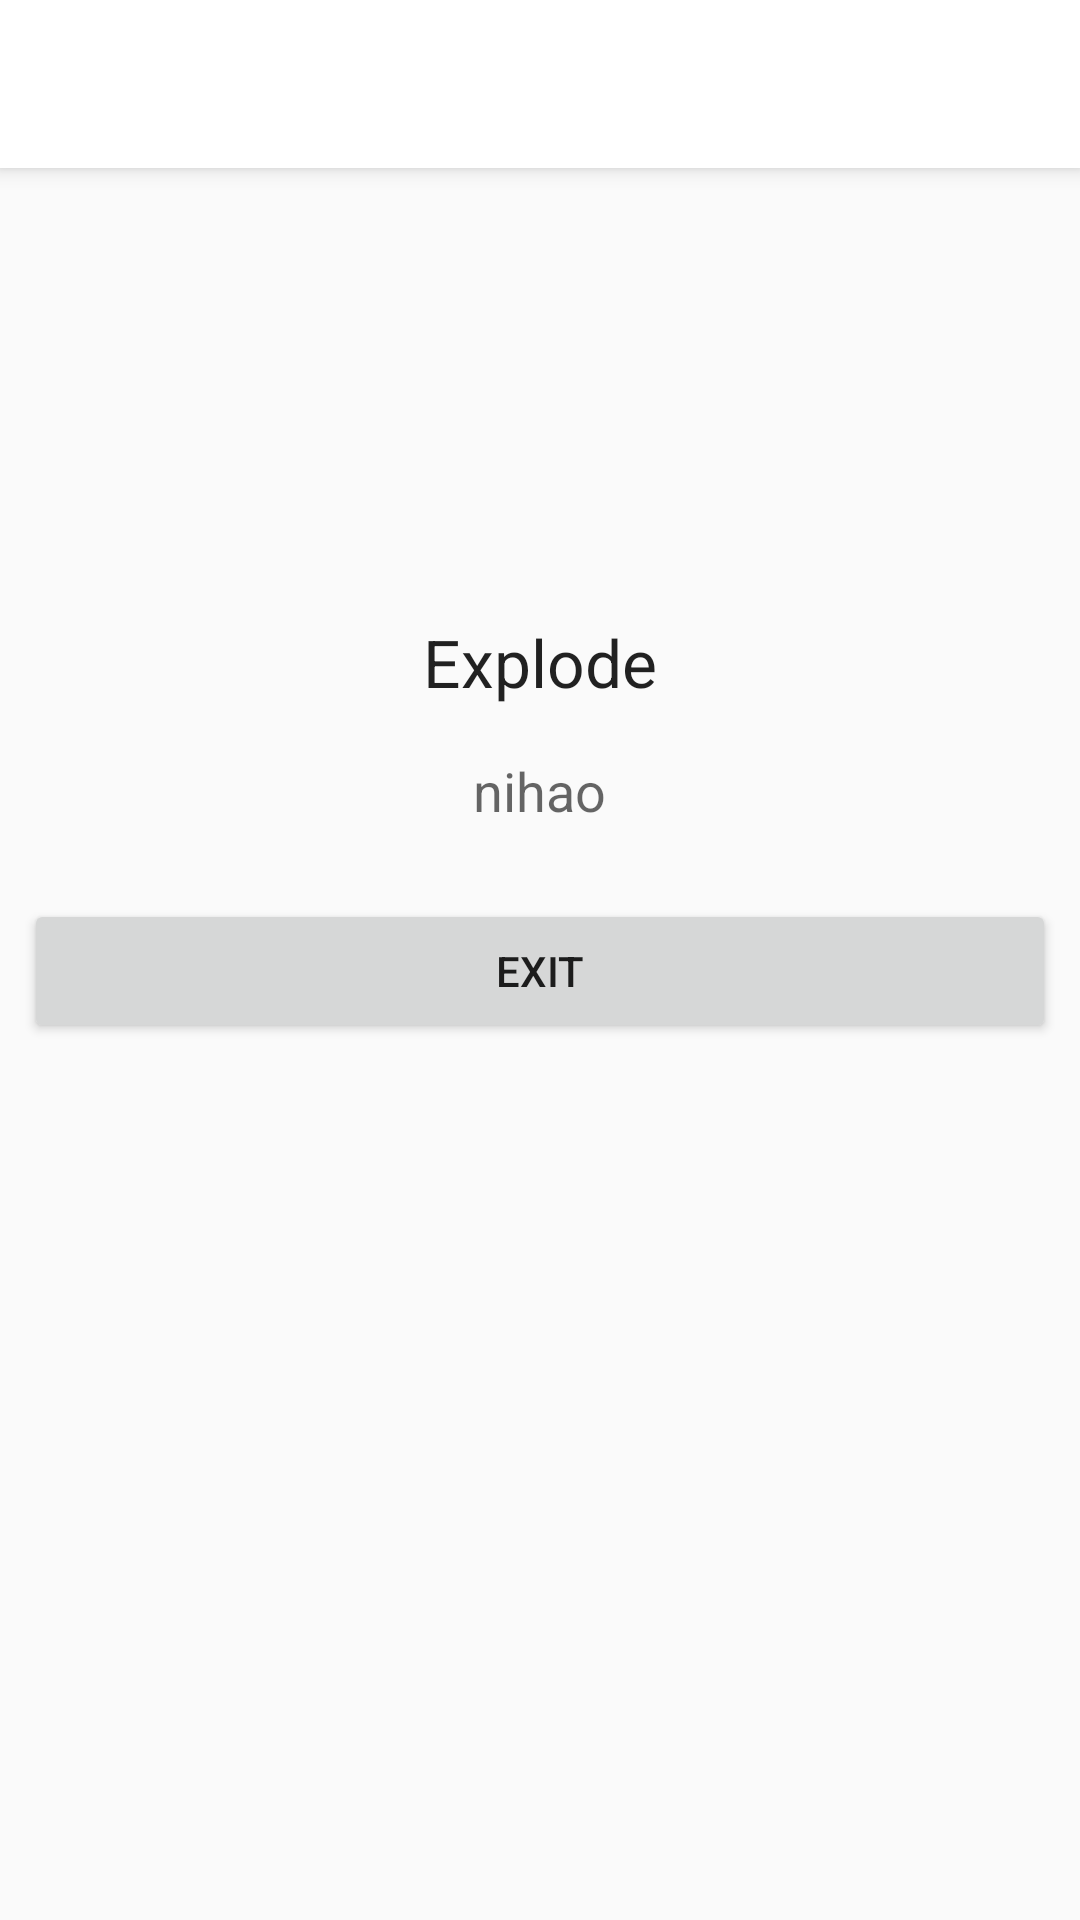

The Android layout XML behind this screen, and the referenced resources:
<!-- AndroidManifest.xml: application theme AppTheme -->
<!-- res/layout/activity_transition2.xml -->
<layout xmlns:android="http://schemas.android.com/apk/res/android"
    xmlns:app="http://schemas.android.com/apk/res-auto">

    <data>

        <variable
            name="transition2Sample"
            type="com.app.goldendays_android.utils.Sample" />
    </data>

    <LinearLayout
        android:layout_width="match_parent"
        android:layout_height="match_parent"
        android:gravity="center_horizontal"
        android:orientation="vertical">


        <android.support.v7.widget.Toolbar
            android:id="@+id/toolbar"
            style="@style/MaterialAnimations.TextAppearance.Title"
            android:layout_width="match_parent"
            android:layout_height="?android:attr/actionBarSize"
            android:background="?android:colorPrimary"
            android:elevation="@dimen/elevation_header">

            <TextView
                android:id="@+id/title"
                style="@style/MaterialAnimations.TextAppearance.Title.Inverse"
                android:layout_width="wrap_content"
                android:layout_height="wrap_content"
                android:layout_gravity="center_vertical|start"
                android:text="@{transition2Sample.name}" />

        </android.support.v7.widget.Toolbar>

        <ImageView
            android:id="@+id/square_red"
            style="@style/MaterialIndicator.Big"
            android:src="@drawable/circle_24dp"
            app:colorTint="@{transition2Sample.color}" />

        <TextView
            android:id="@+id/activity_title"
            style="@style/Base.TextAppearance.AppCompat.Large"
            android:layout_width="wrap_content"
            android:layout_height="wrap_content"
            android:text="Explode" />

        <TextView
            style="@style/MaterialAnimations.Text.Body"
            android:text="nihao" />

        <Button
            android:id="@+id/exit_button"
            style="@style/MaterialAnimations.Button"
            android:text="Exit" />


    </LinearLayout>
</layout>
<!-- resources referenced by this layout -->
<resources>
  <dimen name="elevation_header">4dp</dimen>
  <style name="MaterialAnimations.Button" parent="Base.Widget.AppCompat.Button">
          <item name="android:layout_width">match_parent</item>
          <item name="android:layout_height">wrap_content</item>
          <item name="android:layout_margin">@dimen/spacing_normal</item>
      </style>
  <style name="MaterialAnimations.Text.Body" parent="Base.TextAppearance.AppCompat.Medium">
          <item name="android:layout_width">wrap_content</item>
          <item name="android:layout_height">wrap_content</item>
          <item name="android:layout_margin">@dimen/spacing_normal</item>
          <item name="android:padding">@dimen/spacing_normal</item>
      </style>
  <style name="MaterialAnimations.TextAppearance.Title" parent="android:TextAppearance.Material.Title">
          <item name="android:textColor">?android:textColorPrimary</item>
      </style>
  <style name="MaterialAnimations.TextAppearance.Title.Inverse" parent="android:TextAppearance.Material.Title">
          <item name="android:textColor">?android:textColorPrimaryInverse</item>
      </style>
  <style name="MaterialIndicator.Big">
          <item name="android:layout_width">150dp</item>
          <item name="android:layout_height">150dp</item>
      </style>
  <style name="AppTheme" parent="Theme.AppCompat.Light.NoActionBar">
          <item name="colorPrimary">@color/white</item>
          <item name="colorPrimaryDark">@color/black</item>
          <item name="colorAccent">@color/colorAccent</item>
          
          
          
      </style>
  <dimen name="spacing_normal">8dp</dimen>
  <color name="white">#FFFFFF</color>
  <color name="black">#000000</color>
  <color name="colorAccent">#FF4081</color>
</resources>
